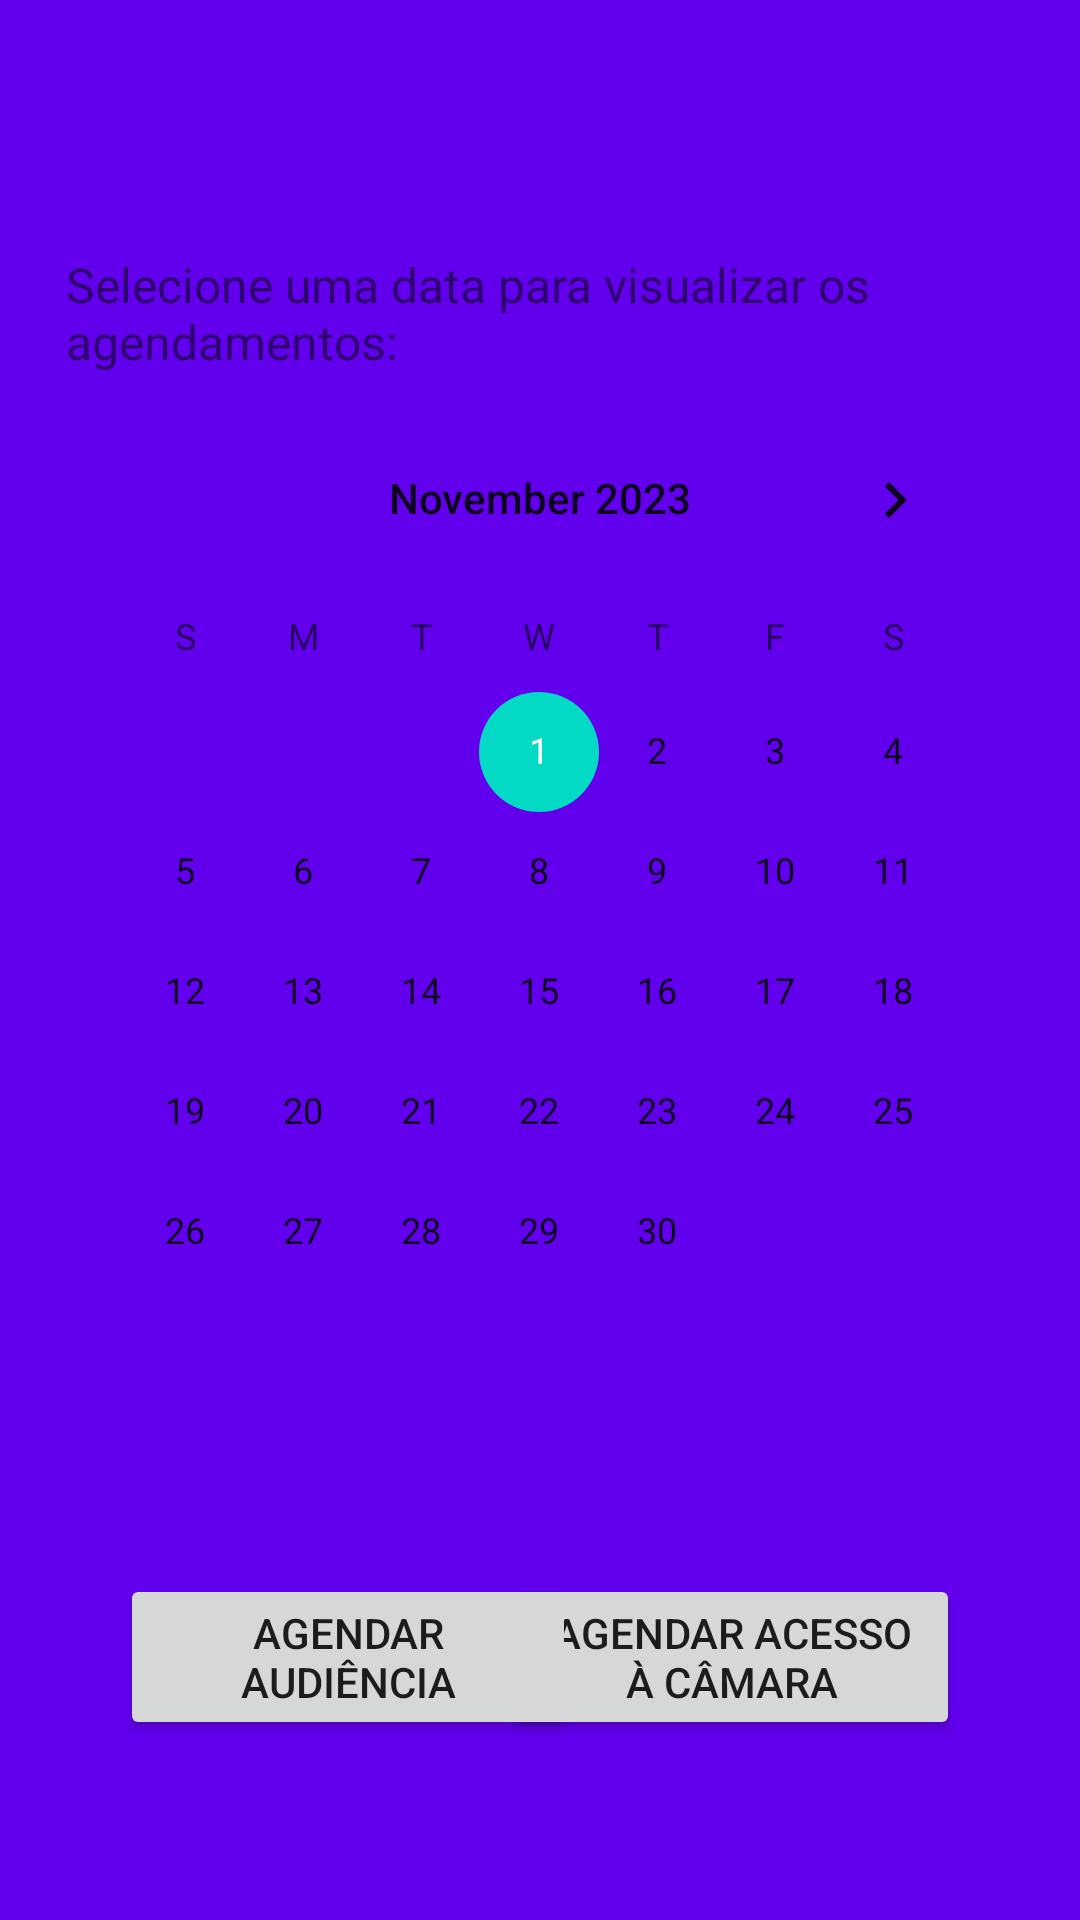

Android layout source for this screen:
<!-- AndroidManifest.xml: activity theme Theme.Teste -->
<!-- res/layout/activity_schedule.xml -->
<?xml version="1.0" encoding="utf-8"?>
<androidx.coordinatorlayout.widget.CoordinatorLayout xmlns:android="http://schemas.android.com/apk/res/android"
    xmlns:app="http://schemas.android.com/apk/res-auto"
    xmlns:tools="http://schemas.android.com/tools"
    android:layout_width="match_parent"
    android:layout_height="match_parent"
    android:fitsSystemWindows="true"
    tools:context=".ScheduleActivity">

    <com.google.android.material.appbar.AppBarLayout
        android:layout_width="match_parent"
        android:layout_height="match_parent"
        android:fitsSystemWindows="true">

        <com.google.android.material.appbar.MaterialToolbar
            android:id="@+id/toolbar"
            android:layout_width="match_parent"
            android:layout_height="?attr/actionBarSize" />

        <androidx.constraintlayout.widget.ConstraintLayout
            android:layout_width="match_parent"
            android:layout_height="match_parent">

            <Button
                android:id="@+id/buttonGoToAccess"
                android:layout_width="152dp"
                android:layout_height="wrap_content"
                android:layout_marginEnd="40dp"
                android:layout_marginBottom="60dp"
                android:text="Agendar acesso à câmara"
                app:layout_constraintBottom_toBottomOf="parent"
                app:layout_constraintEnd_toEndOf="parent"
                app:layout_constraintTop_toBottomOf="@+id/textViewAudienceThisDay"
                app:layout_constraintVertical_bias="1.0" />

            <Button
                android:id="@+id/buttonGoToAudience"
                android:layout_width="152dp"
                android:layout_height="wrap_content"
                android:layout_marginStart="40dp"
                android:layout_marginBottom="60dp"
                android:text="Agendar audiência"
                app:layout_constraintBottom_toBottomOf="parent"
                app:layout_constraintStart_toStartOf="parent"
                app:layout_constraintTop_toBottomOf="@+id/textViewAudienceThisDay"
                app:layout_constraintVertical_bias="1.0" />

            <TextView
                android:id="@+id/textView"
                android:layout_width="316dp"
                android:layout_height="wrap_content"
                android:layout_marginTop="28dp"
                android:text="Selecione uma data para visualizar os agendamentos:"
                android:textAlignment="viewStart"
                android:textSize="16sp"
                app:layout_constraintEnd_toEndOf="parent"
                app:layout_constraintStart_toStartOf="parent"
                app:layout_constraintTop_toTopOf="parent" />

            <CalendarView
                android:id="@+id/calendarView"
                android:layout_width="316dp"
                android:layout_height="299dp"
                android:layout_marginTop="8dp"
                android:focusedMonthDateColor="#FFFFFF"
                android:minDate="11/01/2023"
                app:layout_constraintEnd_toEndOf="parent"
                app:layout_constraintStart_toStartOf="parent"
                app:layout_constraintTop_toBottomOf="@+id/textView" />

            <TextView
                android:id="@+id/textViewAudienceThisDay"
                android:layout_width="317dp"
                android:layout_height="58dp"
                android:layout_marginTop="8dp"
                android:textSize="16sp"
                android:visibility="visible"
                app:layout_constraintEnd_toEndOf="parent"
                app:layout_constraintStart_toStartOf="parent"
                app:layout_constraintTop_toBottomOf="@+id/textViewAccessCitizens" />

            <TextView
                android:id="@+id/textViewAccessCitizens"
                android:layout_width="317dp"
                android:layout_height="31dp"
                android:layout_marginTop="28dp"
                android:textSize="16sp"
                android:visibility="visible"
                app:layout_constraintEnd_toEndOf="parent"
                app:layout_constraintHorizontal_bias="0.505"
                app:layout_constraintStart_toStartOf="parent"
                app:layout_constraintTop_toBottomOf="@+id/calendarView" />
        </androidx.constraintlayout.widget.ConstraintLayout>

    </com.google.android.material.appbar.AppBarLayout>

</androidx.coordinatorlayout.widget.CoordinatorLayout>
<!-- resources referenced by this layout -->
<resources>
  <style name="Theme.Teste" parent="Theme.MaterialComponents.DayNight.DarkActionBar">
          
          <item name="colorPrimary">@color/purple_500</item>
          <item name="colorPrimaryVariant">@color/purple_700</item>
          <item name="colorOnPrimary">@color/white</item>
          
          <item name="colorSecondary">@color/teal_200</item>
          <item name="colorSecondaryVariant">@color/teal_700</item>
          <item name="colorOnSecondary">@color/black</item>
          
          <item name="android:statusBarColor" tools:targetApi="21">?attr/colorPrimaryVariant</item>
          
      </style>
  <!-- not gathered from this repository: default colours our renderer supplied (Android Studio template values) -->
  <color name="purple_500">#FF6200EE</color>
  <color name="purple_700">#FF3700B3</color>
  <color name="teal_200">#FF03DAC5</color>
  <color name="teal_700">#FF018786</color>
  <color name="black">#FF000000</color>
  <color name="white">#FFFFFFFF</color>
</resources>
